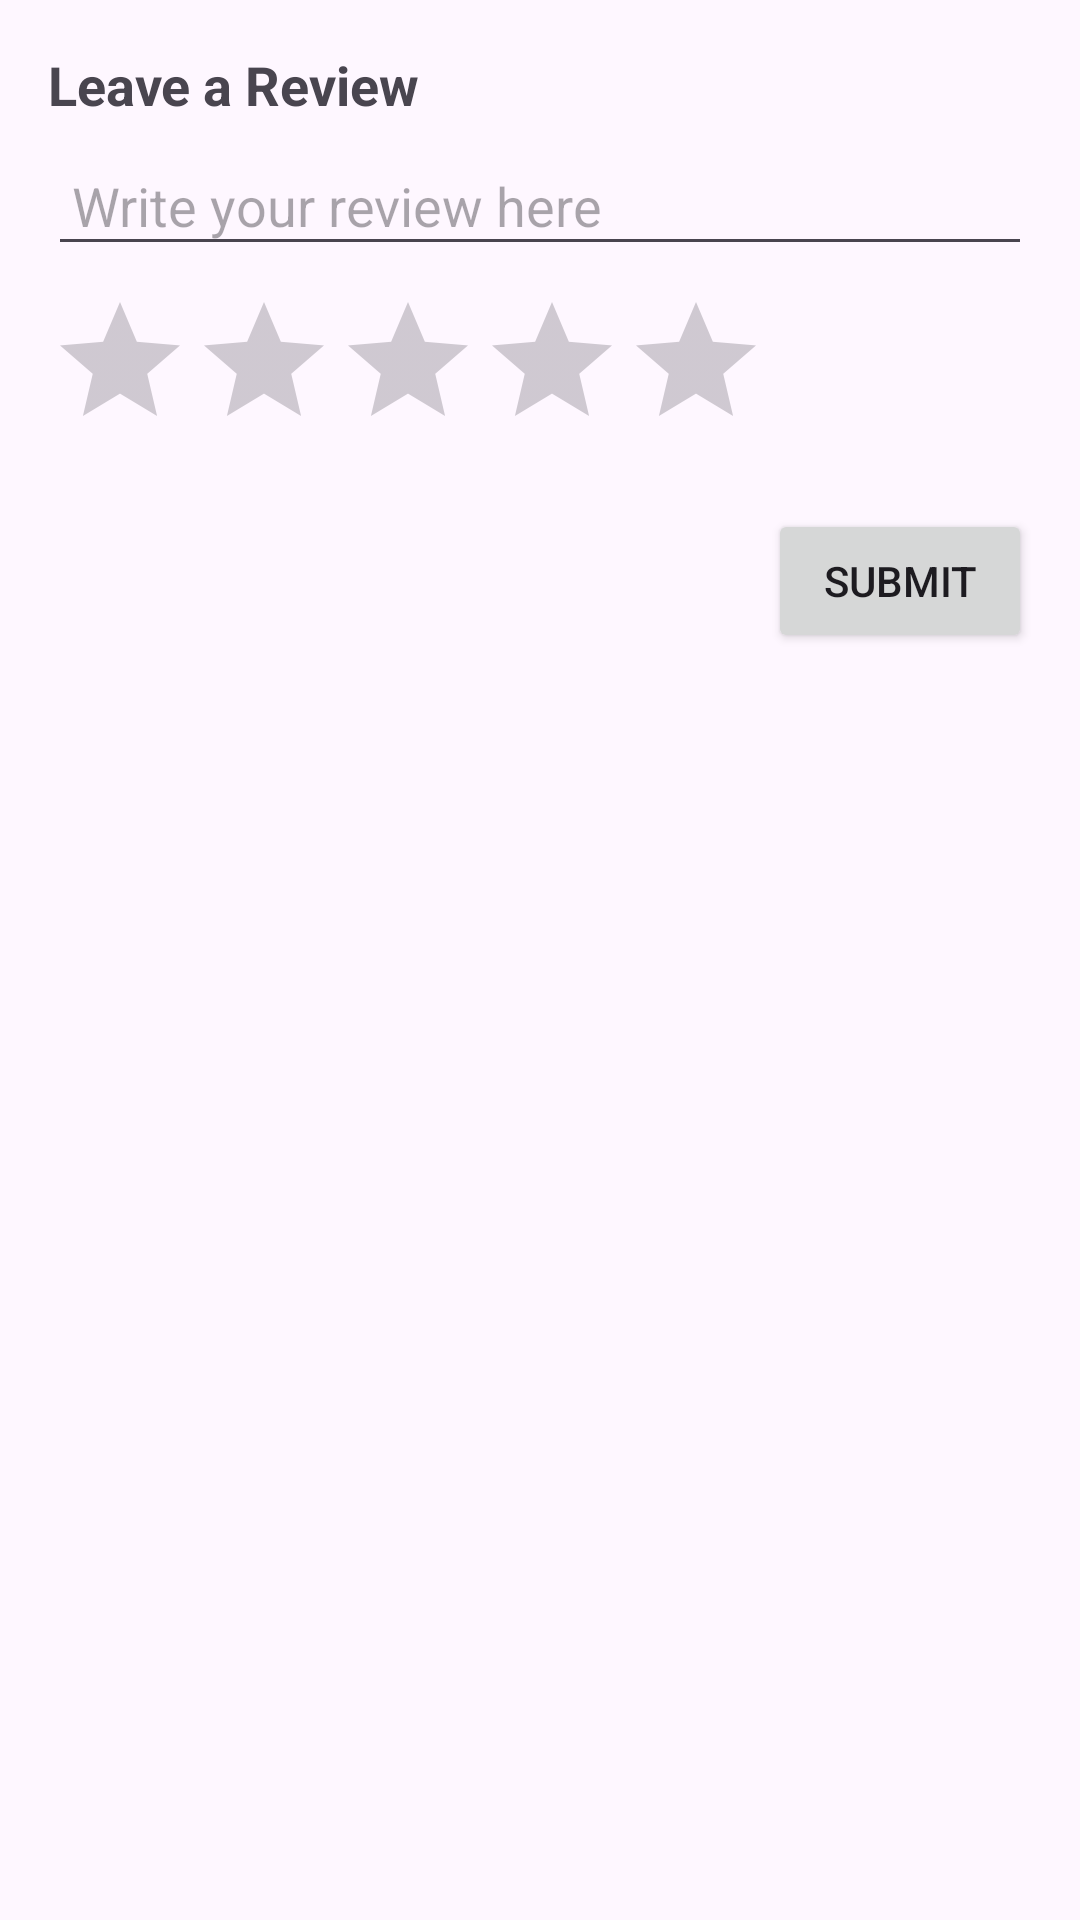

Android layout source for this screen:
<!-- AndroidManifest.xml: application theme Theme.COMP3074MobileDevProject -->
<!-- res/layout/dialog_review.xml -->
<LinearLayout xmlns:android="http://schemas.android.com/apk/res/android"
    android:layout_width="match_parent"
    android:layout_height="wrap_content"
    android:orientation="vertical"
    android:padding="16dp">

    <TextView
        android:id="@+id/dialog_title"
        android:layout_width="wrap_content"
        android:layout_height="wrap_content"
        android:text="Leave a Review"
        android:textSize="18sp"
        android:textStyle="bold"
        android:layout_marginBottom="8dp" />

    <EditText
        android:id="@+id/review_input"
        android:layout_width="match_parent"
        android:layout_height="wrap_content"
        android:hint="Write your review here"
        android:padding="8dp" />

    <RatingBar
        android:id="@+id/rating_bar"
        android:layout_width="wrap_content"
        android:layout_height="wrap_content"
        android:numStars="5"
        android:stepSize="0.5"
        android:layout_marginTop="8dp" />

    <Button
        android:id="@+id/submit_button"
        android:layout_width="wrap_content"
        android:layout_height="wrap_content"
        android:text="Submit"
        android:layout_gravity="end"
        android:layout_marginTop="16dp" />
</LinearLayout>
<!-- resources referenced by this layout -->
<resources>
  <style name="Theme.COMP3074MobileDevProject" parent="Base.Theme.COMP3074MobileDevProject" />
  <style name="Base.Theme.COMP3074MobileDevProject" parent="Theme.Material3.DayNight.NoActionBar">
          
          
      </style>
</resources>
